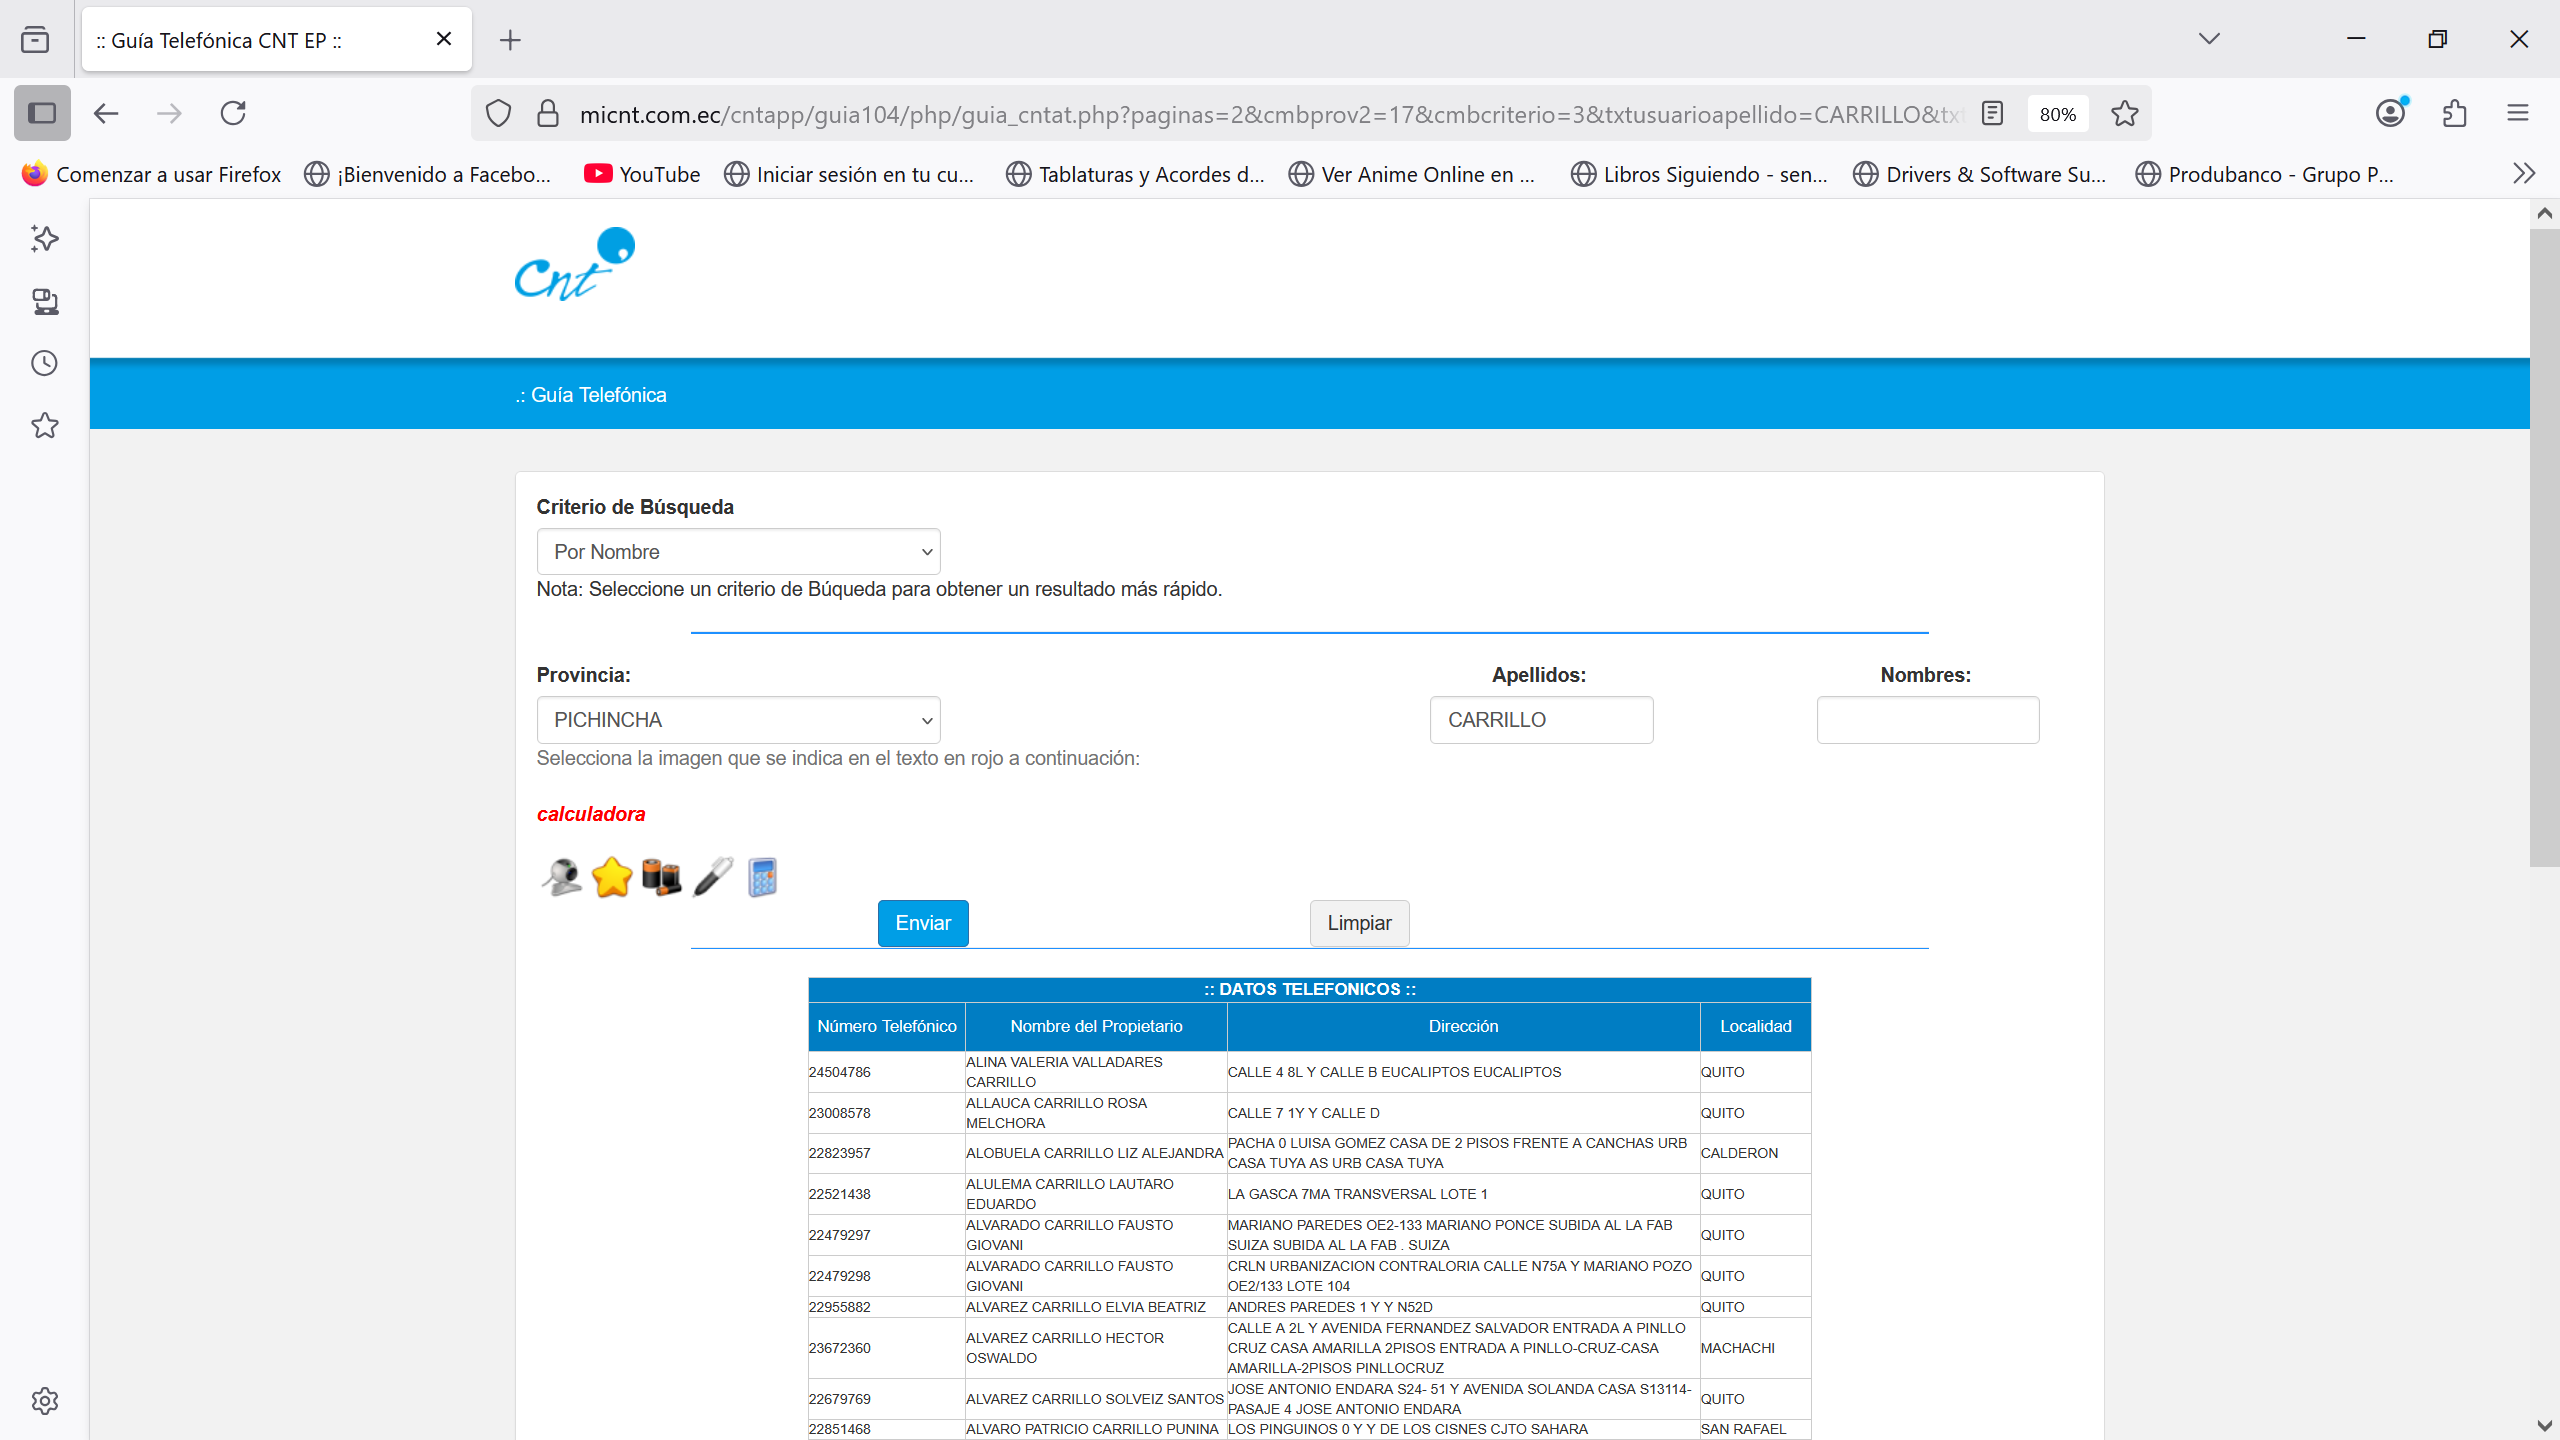
Task: UiPath RPA Adriana Carrillo
Workflow: InitAllApplications

Step 1: Firefox  Guía Telefónica CNT EP (8) in window ':: Guía Telefónica CNT EP ::' (firefox.exe)
